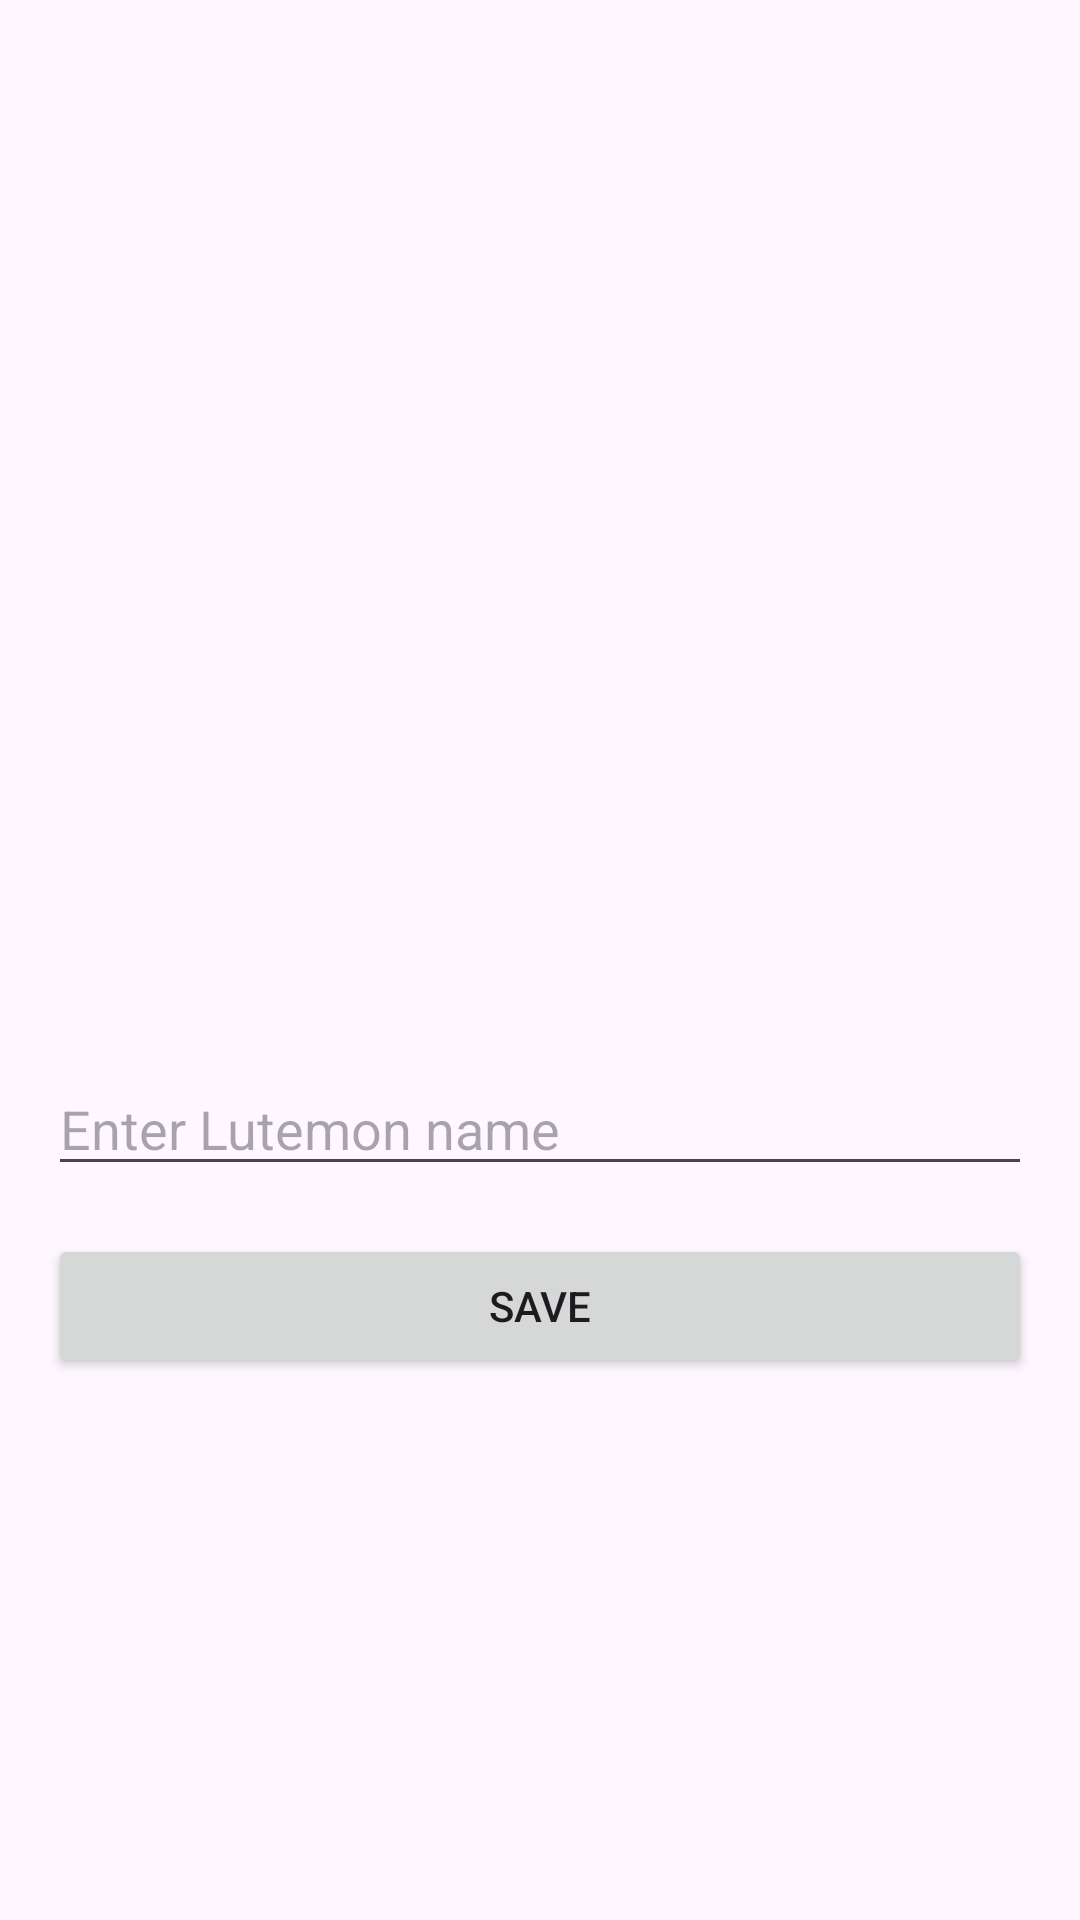

Reconstruct the res/layout file that produces this screen, plus the resources it refers to.
<!-- AndroidManifest.xml: application theme Theme.Lutemooon -->
<!-- res/layout/activity_create.xml -->
<?xml version="1.0" encoding="utf-8"?>
<LinearLayout xmlns:android="http://schemas.android.com/apk/res/android"
    android:layout_width="match_parent"
    android:layout_height="match_parent"
    android:orientation="vertical"
    android:padding="16dp"
    android:gravity="center">

    <ImageView
        android:id="@+id/ivLutemonPreview"
        android:layout_width="120dp"
        android:layout_height="120dp"
        android:layout_marginBottom="16dp"
        android:src="@mipmap/ic_launcher" />

    <TextView
        android:id="@+id/tvLutemonInfo"
        android:layout_width="wrap_content"
        android:layout_height="wrap_content"
        android:layout_marginBottom="16dp"
        android:textSize="16sp"
        android:textAlignment="center" />

    <EditText
        android:id="@+id/etName"
        android:layout_width="match_parent"
        android:layout_height="wrap_content"
        android:layout_marginBottom="16dp"
        android:hint="Enter Lutemon name" />

    <Button
        android:id="@+id/btnCreate"
        android:layout_width="match_parent"
        android:layout_height="wrap_content"
        android:text="Save" />

</LinearLayout>
<!-- resources referenced by this layout -->
<resources>
  <style name="Theme.Lutemooon" parent="Base.Theme.Lutemooon" />
  <style name="Base.Theme.Lutemooon" parent="Theme.Material3.DayNight.NoActionBar">
          
          
      </style>
</resources>
